Run: headless pygame with SDL's dummy video driver; simulated clock (each Clock.tick advances the game by its frame time, no real sleeping); random seed 0; keys injected as events and as key.get_pressed() state; no mouse input.
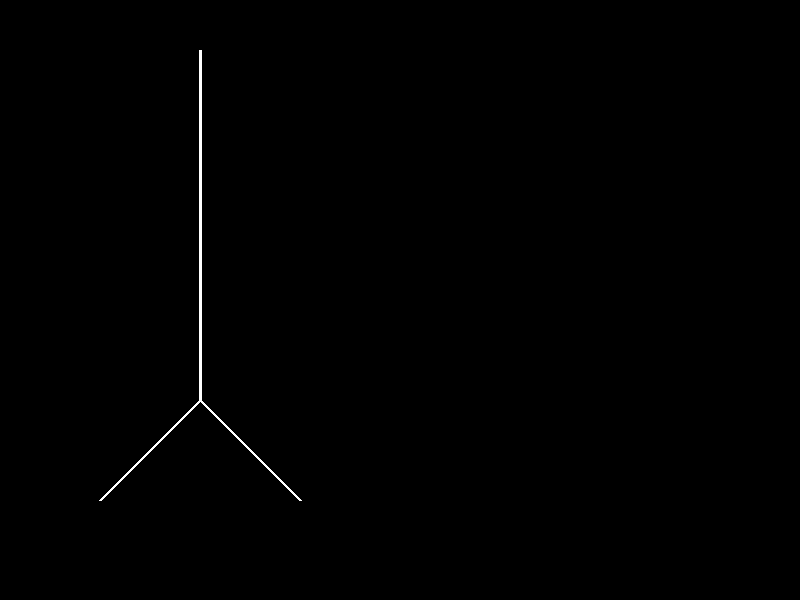
Frame 1 of 4 · flips 1–60 · no input
Frame 2 of 4 · flips 61–180 · tapped SPACE, RETURN · held RIGHT (→), D · screen unchanged from frame 1, image omitted
Frame 3 of 4 · flips 181–300 · held DOWN (↓), S · screen unchanged from frame 2, image omitted
Frame 4 of 4 · flips 301–420 · held LEFT (←), A, UP (↑), W · screen unchanged from frame 3, image omitted

The pygame program that drew these frames:

import pygame
import sys

# Inicialización de Pygame
pygame.init()

# Configuración de la pantalla
width, height = 800, 600
screen = pygame.display.set_mode((width, height))
pygame.display.set_caption("Juego del Ahorcado")

# Colores
WHITE = (255, 255, 255)
BLACK = (0, 0, 0)

# Fuente de texto
font = pygame.font.Font(None, 36)


running = True
while running:
    for event in pygame.event.get():
        if event.type == pygame.QUIT:
            running = False

    base_stick_union = (200, 400)
    top_stick_union = (base_stick_union[0], base_stick_union[1] - 350)

    pygame.draw.line(screen, WHITE, (base_stick_union[0] + 100, base_stick_union[1] + 100), base_stick_union, 3)
    pygame.draw.line(screen, WHITE, (base_stick_union[0] - 100, base_stick_union[1] + 100), base_stick_union, 3)

    pygame.draw.line(screen, WHITE, base_stick_union, top_stick_union, 3)

    pygame.display.flip()
'''
# Palabra a adivinar
palabra = "PYTHON"
letras_adivinadas = []

# Bucle principal
running = True
while running:
    for event in pygame.event.get():
        if event.type == pygame.QUIT:
            running = False
        elif event.type == pygame.KEYDOWN:
            if event.unicode.isalpha():
                letra = event.unicode.upper()
                if letra not in letras_adivinadas:
                    letras_adivinadas.append(letra)

    # Limpiar la pantalla
    screen.fill(WHITE)

    # Dibujar la palabra oculta
    palabra_oculta = ""
    for letra in palabra:
        if letra in letras_adivinadas:
            palabra_oculta += letra + " "
        else:
            palabra_oculta += "_ "
    text = font.render(palabra_oculta, True, BLACK)
    screen.blit(text, (50, 50))

    # Actualizar la pantalla
    pygame.display.flip()

# Finalización de Pygame
pygame.quit()
sys.exit()
'''
